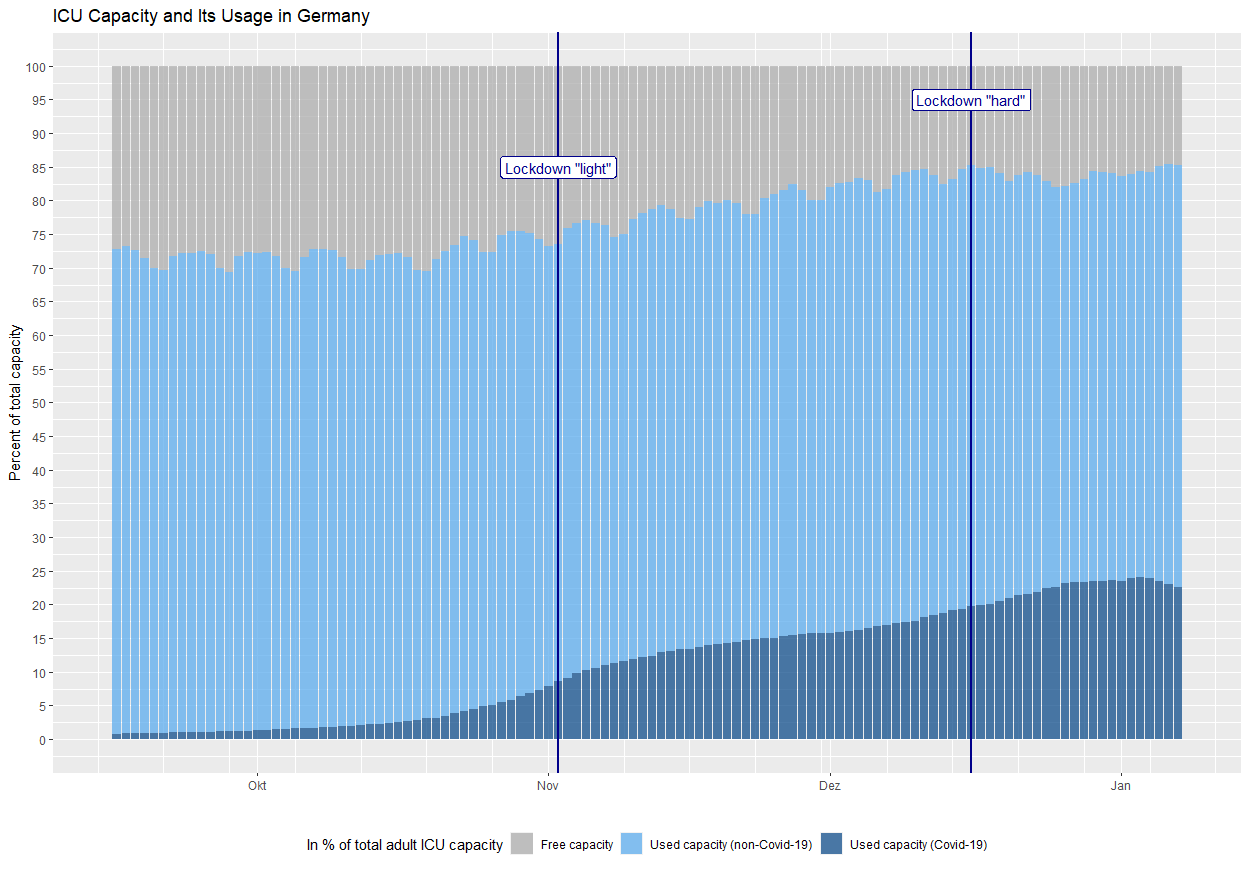

The file beside this chart, header and first rows:
date; Belegte Betten; Freie Betten; Notfallreserve; COVID-19-Fälle
2020-03-20T12:15:00+01:00; 576; 2866; 0; 200
2020-03-21T12:15:00+01:00; 2828; 3554; 0; 308
2020-03-22T12:15:00+01:00; 3255; 3712; 0; 364
2020-03-23T12:15:00+01:00; 3778; 4050; 0; 451
2020-03-24T12:15:00+01:00; 4856; 4712; 0; 616
2020-03-25T12:15:00+01:00; 5471; 5081; 0; 789
2020-03-26T12:15:00+01:00; 5960; 5159; 0; 824
2020-03-27T12:15:00+01:00; 6274; 5389; 0; 905
2020-03-28T12:15:00+01:00; 6738; 5411; 0; 1001
2020-03-29T12:15:00+02:00; 6724; 5496; 0; 1063
2020-03-30T12:15:00+02:00; 7069; 5626; 0; 1203
2020-03-31T12:15:00+02:00; 8392; 6227; 0; 1550
2020-04-01T12:15:00+02:00; 9345; 7094; 0; 1784
2020-04-02T12:15:00+02:00; 10662; 8017; 0; 2102
2020-04-03T12:15:00+02:00; 11719; 8429; 0; 2361
2020-04-04T12:15:00+02:00; 11915; 8689; 0; 2471
2020-04-05T12:15:00+02:00; 11942; 8805; 0; 2528
2020-04-06T12:15:00+02:00; 11996; 8809; 0; 2551
2020-04-07T12:15:00+02:00; 11938; 8806; 0; 2641
2020-04-08T12:15:00+02:00; 12526; 8967; 0; 2654
2020-04-09T12:15:00+02:00; 13129; 9007; 0; 2714
2020-04-10T12:15:00+02:00; 12881; 8990; 0; 2702
2020-04-11T12:15:00+02:00; 12462; 9023; 0; 2652
2020-04-12T12:15:00+02:00; 12541; 9168; 0; 2652
2020-04-13T12:15:00+02:00; 12831; 9216; 0; 2719
2020-04-14T12:15:00+02:00; 13123; 9443; 0; 2722
2020-04-15T12:15:00+02:00; 14119; 9919; 0; 2735
2020-04-16T12:15:00+02:00; 15673; 11208; 0; 2810
2020-04-17T12:15:00+02:00; 16861; 11455; 0; 2879
2020-04-18T12:15:00+02:00; 17337; 11605; 0; 2928
2020-04-19T12:15:00+02:00; 16956; 12031; 0; 2870
2020-04-20T12:15:00+02:00; 17270; 11992; 0; 2900
2020-04-21T12:15:00+02:00; 18189; 11870; 0; 2855
2020-04-22T12:15:00+02:00; 18566; 11900; 0; 2739
2020-04-23T12:15:00+02:00; 18726; 11942; 0; 2720
2020-04-24T12:15:00+02:00; 18904; 12010; 0; 2644
2020-04-25T12:15:00+02:00; 18763; 12018; 0; 2538
2020-04-26T12:15:00+02:00; 18279; 12421; 0; 2524
2020-04-27T12:15:00+02:00; 18461; 12260; 0; 2466
2020-04-28T12:15:00+02:00; 18973; 11932; 0; 2391
2020-04-29T12:15:00+02:00; 19204; 11887; 0; 2310
2020-04-30T12:15:00+02:00; 19155; 11925; 0; 2235
2020-05-01T12:15:00+02:00; 19218; 12000; 0; 2118
2020-05-02T12:15:00+02:00; 18579; 12596; 0; 2046
2020-05-03T12:15:00+02:00; 18706; 12459; 0; 2011
2020-05-04T12:15:00+02:00; 18619; 12397; 0; 1976
2020-05-05T12:15:00+02:00; 19195; 11813; 0; 1903
2020-05-06T12:15:00+02:00; 19560; 11543; 0; 1820
2020-05-07T12:15:00+02:00; 19536; 11507; 0; 1763
2020-05-08T12:15:00+02:00; 19484; 11369; 0; 1659
2020-05-09T12:15:00+02:00; 19287; 11579; 0; 1594
2020-05-10T12:15:00+02:00; 18734; 11995; 0; 1603
2020-05-11T12:15:00+02:00; 18891; 11840; 0; 1587
2020-05-12T12:15:00+02:00; 19791; 11610; 0; 1496
2020-05-13T12:15:00+02:00; 19730; 11281; 0; 1384
2020-05-14T12:15:00+02:00; 19663; 11439; 0; 1316
2020-05-15T12:15:00+02:00; 19991; 11119; 0; 1232
2020-05-16T12:15:00+02:00; 19629; 11315; 0; 1173
2020-05-17T12:15:00+02:00; 19112; 11886; 0; 1125
2020-05-18T12:15:00+02:00; 19070; 11842; 0; 1122
... 235 more rows
